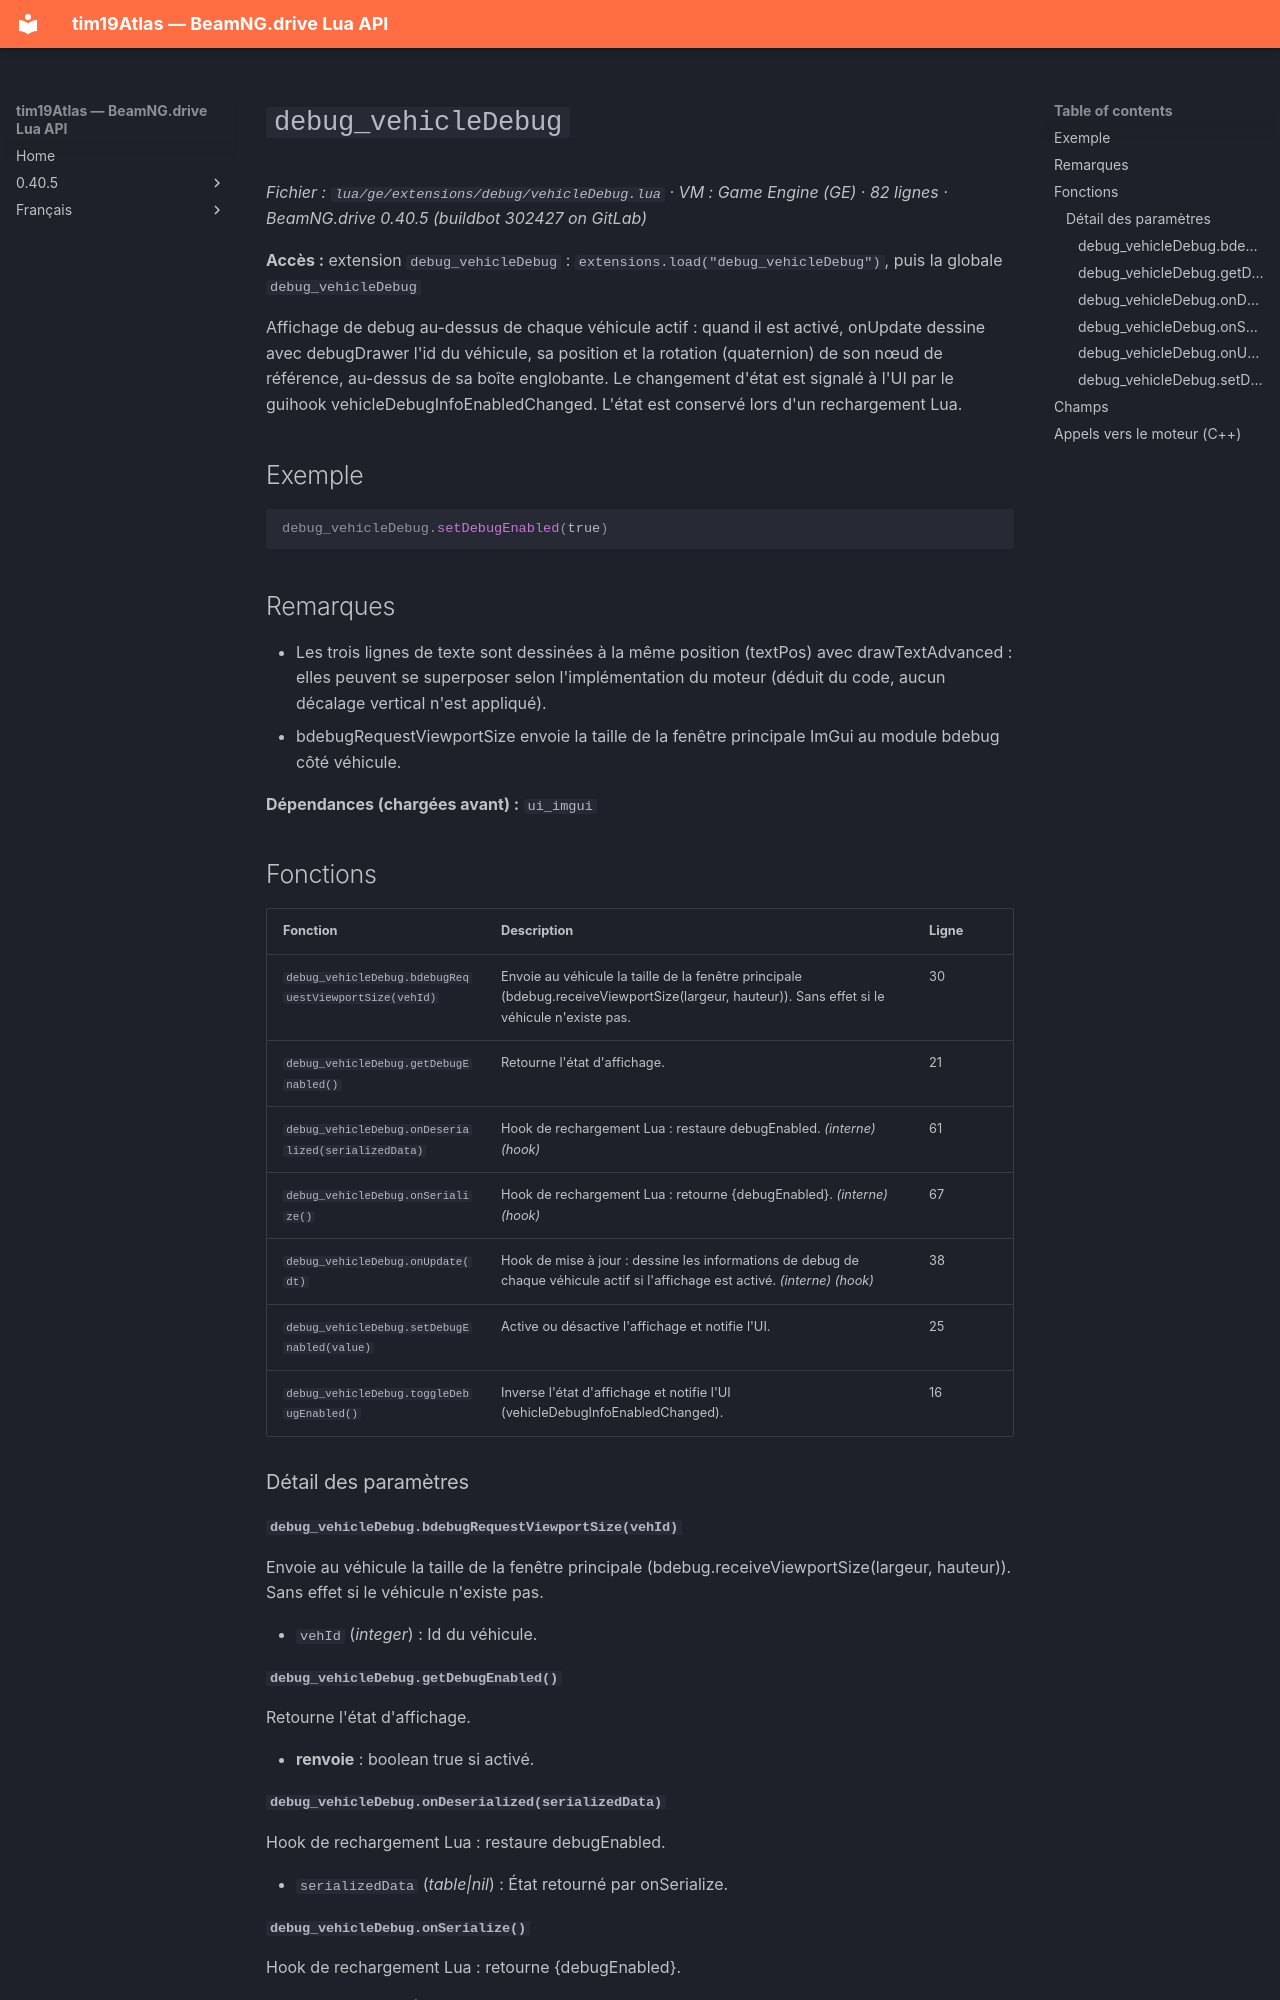

repository: Tim0219800/beamng-lua-atlas · page: fr/0.40.5/ge/extensions/debug/vehicleDebug.html · generator: mkdocs

# `debug_vehicleDebug`

*Fichier : `lua/ge/extensions/debug/vehicleDebug.lua` · VM : Game Engine (GE) · 82 lignes · BeamNG.drive 0.40.5 (buildbot 302427 on GitLab)*

**Accès :** extension `debug_vehicleDebug` : `extensions.load("debug_vehicleDebug")`, puis la globale `debug_vehicleDebug`

Affichage de debug au-dessus de chaque véhicule actif : quand il est activé, onUpdate dessine avec debugDrawer l'id du véhicule, sa position et la rotation (quaternion) de son nœud de référence, au-dessus de sa boîte englobante. Le changement d'état est signalé à l'UI par le guihook vehicleDebugInfoEnabledChanged. L'état est conservé lors d'un rechargement Lua.

## Exemple

```lua
debug_vehicleDebug.setDebugEnabled(true)
```

## Remarques

- Les trois lignes de texte sont dessinées à la même position (textPos) avec drawTextAdvanced : elles peuvent se superposer selon l'implémentation du moteur (déduit du code, aucun décalage vertical n'est appliqué).
- bdebugRequestViewportSize envoie la taille de la fenêtre principale ImGui au module bdebug côté véhicule.

**Dépendances (chargées avant) :** `ui_imgui`

## Fonctions

| Fonction | Description | Ligne |
|---|---|---|
| `debug_vehicleDebug.bdebugRequestViewportSize(vehId)` | Envoie au véhicule la taille de la fenêtre principale (bdebug.receiveViewportSize(largeur, hauteur)). Sans effet si le véhicule n'existe pas. | 30 |
| `debug_vehicleDebug.getDebugEnabled()` | Retourne l'état d'affichage. | 21 |
| `debug_vehicleDebug.onDeserialized(serializedData)` | Hook de rechargement Lua : restaure debugEnabled. *(interne)* *(hook)* | 61 |
| `debug_vehicleDebug.onSerialize()` | Hook de rechargement Lua : retourne {debugEnabled}. *(interne)* *(hook)* | 67 |
| `debug_vehicleDebug.onUpdate(dt)` | Hook de mise à jour : dessine les informations de debug de chaque véhicule actif si l'affichage est activé. *(interne)* *(hook)* | 38 |
| `debug_vehicleDebug.setDebugEnabled(value)` | Active ou désactive l'affichage et notifie l'UI. | 25 |
| `debug_vehicleDebug.toggleDebugEnabled()` | Inverse l'état d'affichage et notifie l'UI (vehicleDebugInfoEnabledChanged). | 16 |

### Détail des paramètres

#### `debug_vehicleDebug.bdebugRequestViewportSize(vehId)`

Envoie au véhicule la taille de la fenêtre principale (bdebug.receiveViewportSize(largeur, hauteur)). Sans effet si le véhicule n'existe pas.

- `vehId` (*integer*) : Id du véhicule.
